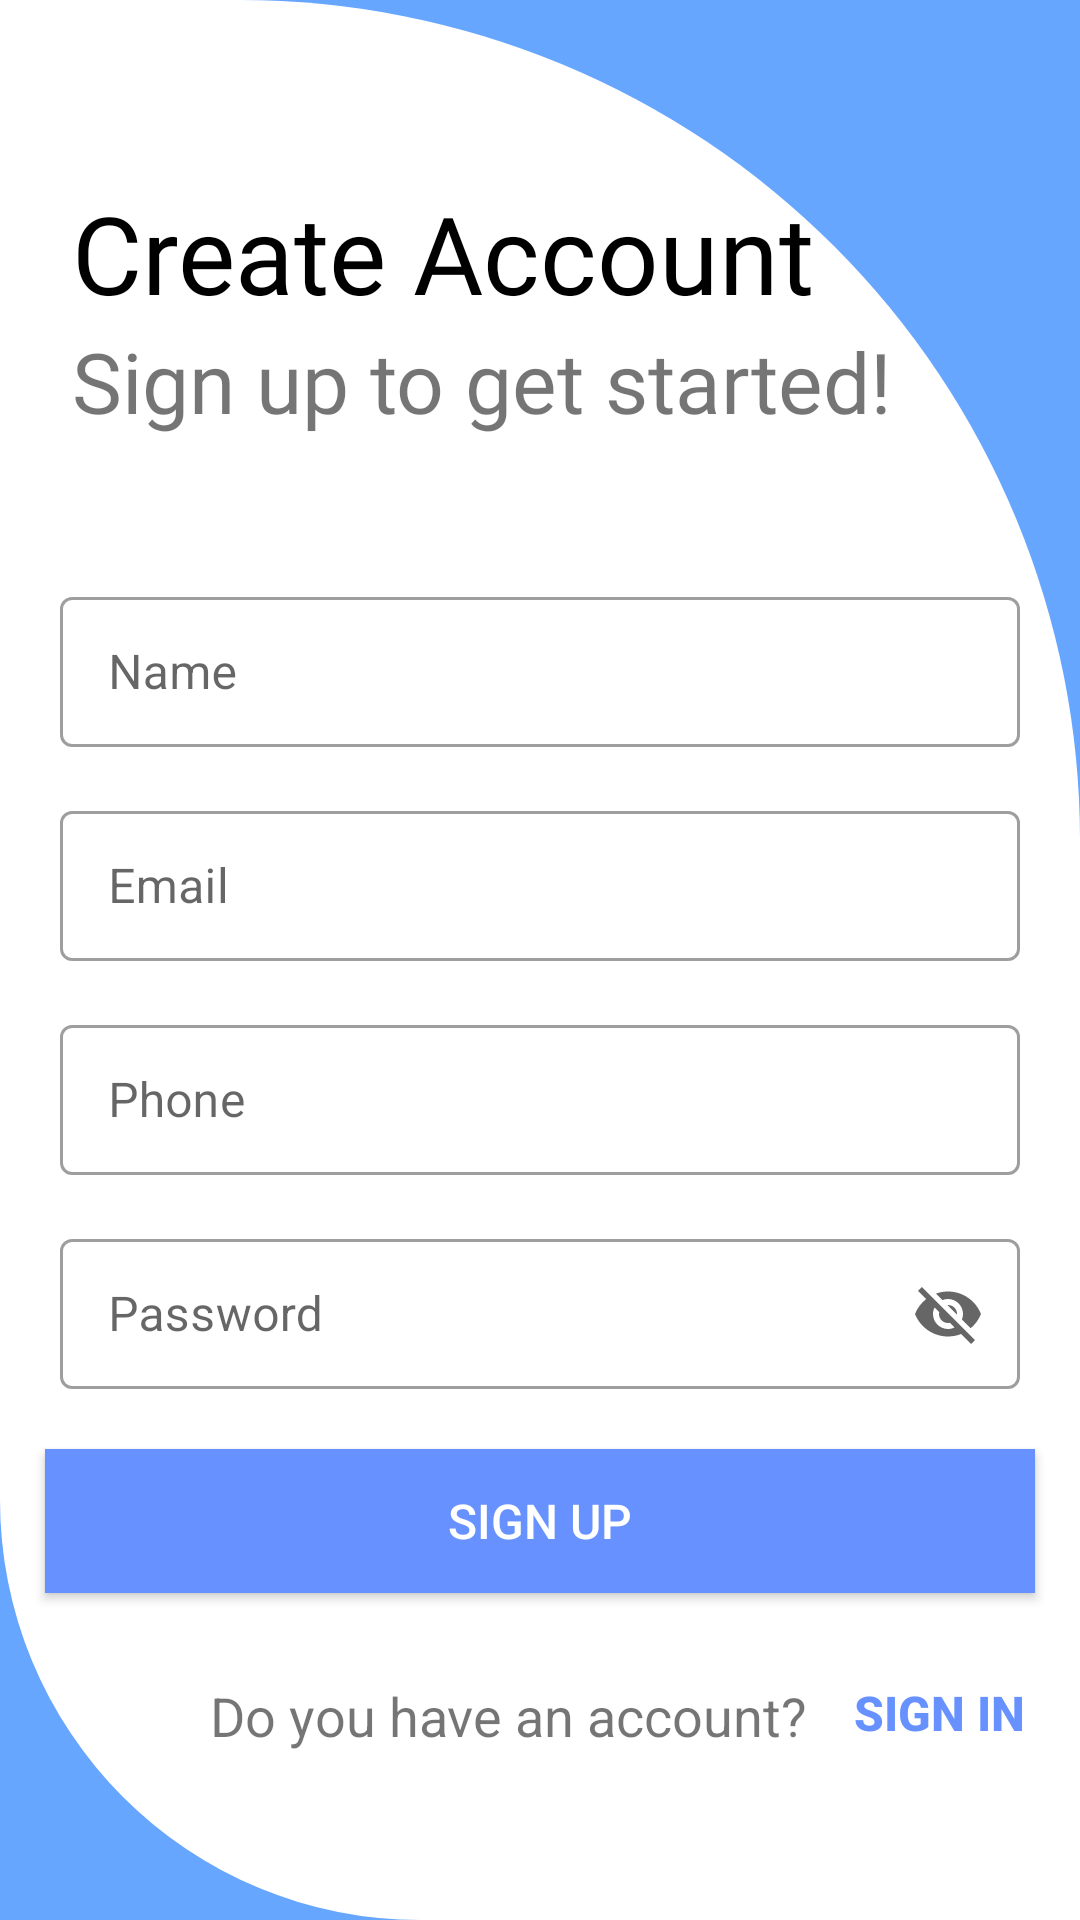

Layout XML and referenced resources for this Android screen:
<!-- AndroidManifest.xml: application theme AppTheme -->
<!-- res/layout/activity_register.xml -->
<?xml version="1.0" encoding="utf-8"?>
<RelativeLayout xmlns:android="http://schemas.android.com/apk/res/android"
    xmlns:app="http://schemas.android.com/apk/res-auto"
    android:layout_width="match_parent"
    android:layout_height="match_parent"
    android:background="@color/colorPrimary">

    <RelativeLayout
        android:layout_width="match_parent"
        android:layout_height="match_parent"
        android:background="@drawable/circlebackground">

    </RelativeLayout>

    <TextView
        android:id="@+id/txt"
        android:layout_width="wrap_content"
        android:layout_height="wrap_content"
        android:layout_marginLeft="24dp"
        android:layout_marginTop="60dp"
        android:fontFamily="@font/antipastoprobold"
        android:text="Create Account"
        android:textColor="#000"
        android:textSize="36dp" />

    <TextView
        android:id="@+id/subtitle"
        android:layout_width="wrap_content"
        android:layout_height="wrap_content"
        android:layout_below="@+id/txt"
        android:layout_marginLeft="24dp"
        android:fontFamily="@font/antipastoprobold"
        android:text="Sign up to get started!"
        android:textSize="28dp" />

    <com.google.android.material.textfield.TextInputLayout
        android:id="@+id/filledTextField"
        style="@style/Widget.MaterialComponents.TextInputLayout.OutlinedBox"
        android:layout_width="match_parent"
        android:layout_height="wrap_content"
        android:layout_below="@+id/subtitle"
        android:layout_marginStart="20dp"
        android:layout_marginTop="48dp"
        android:layout_marginEnd="20dp">

        <com.google.android.material.textfield.TextInputEditText
            android:id="@+id/editText"
            android:layout_width="match_parent"
            android:layout_height="50dp"
            android:hint="Name" />

    </com.google.android.material.textfield.TextInputLayout>

    <com.google.android.material.textfield.TextInputLayout
        android:id="@+id/filledTextField2"
        style="@style/Widget.MaterialComponents.TextInputLayout.OutlinedBox"
        android:layout_width="match_parent"
        android:layout_height="wrap_content"
        android:layout_below="@+id/filledTextField"
        android:layout_marginStart="20dp"
        android:layout_marginTop="16dp"
        android:layout_marginEnd="20dp">

        <com.google.android.material.textfield.TextInputEditText
            android:id="@+id/editText1"
            android:layout_width="match_parent"
            android:layout_height="50dp"
            android:layout_below="@+id/text1"
            android:hint="Email" />

    </com.google.android.material.textfield.TextInputLayout>

    <com.google.android.material.textfield.TextInputLayout
        android:id="@+id/filledTextField3"
        style="@style/Widget.MaterialComponents.TextInputLayout.OutlinedBox"
        android:layout_width="match_parent"
        android:layout_height="wrap_content"
        android:layout_below="@+id/filledTextField2"
        android:layout_marginStart="20dp"
        android:layout_marginTop="16dp"
        android:layout_marginEnd="20dp">

        <com.google.android.material.textfield.TextInputEditText
            android:id="@+id/editText2"
            android:layout_width="match_parent"
            android:layout_height="50dp"
            android:layout_below="@+id/text1"
            android:hint="Phone" />

    </com.google.android.material.textfield.TextInputLayout>

    <com.google.android.material.textfield.TextInputLayout
        android:id="@+id/filledTextField4"
        style="@style/Widget.MaterialComponents.TextInputLayout.OutlinedBox"
        android:layout_width="match_parent"
        android:layout_height="wrap_content"
        android:layout_below="@+id/filledTextField3"
        android:layout_marginStart="20dp"
        android:layout_marginTop="16dp"
        android:layout_marginEnd="20dp"
        app:endIconMode="password_toggle">

        <com.google.android.material.textfield.TextInputEditText
            android:id="@+id/editText3"
            android:layout_width="match_parent"
            android:layout_height="50dp"
            android:layout_below="@+id/text1"
            android:hint="Password" />

    </com.google.android.material.textfield.TextInputLayout>

    <Button
        android:id="@+id/register"
        android:layout_width="match_parent"
        android:layout_height="wrap_content"
        android:layout_below="@+id/filledTextField4"
        android:layout_marginLeft="15dp"
        android:layout_marginTop="20dp"
        android:layout_marginRight="15dp"
        android:layout_marginBottom="16dp"
        android:background="@color/colorPrimaryDark"
        android:text="Sign up"
        android:textColor="#fff"
        android:textSize="16dp" />

    <TextView
        android:id="@+id/text"
        android:layout_width="wrap_content"
        android:layout_height="wrap_content"
        android:layout_below="@+id/register"
        android:layout_marginLeft="70dp"
        android:layout_marginTop="12.5dp"
        android:text="Do you have an account?"
        android:textSize="18dp" />


    <Button
        android:id="@+id/return_login"
        style="?android:attr/borderlessButtonStyle"
        android:layout_width="wrap_content"
        android:layout_height="wrap_content"
        android:layout_below="@+id/register"
        android:layout_toRightOf="@+id/text"
        android:text="Sign In"
        android:textColor="@color/colorPrimaryDark"
        android:textSize="16dp"
        android:textStyle="bold" />

</RelativeLayout>
<!-- resources referenced by this layout -->
<resources>
  <color name="colorPrimary">#66A6FF</color>
  <color name="colorPrimaryDark">#6691FF</color>
  <!-- drawable circlebackground (drawable) -->
  <?xml version="1.0" encoding="utf-8"?>
  <shape xmlns:android="http://schemas.android.com/apk/res/android"
      android:shape="rectangle">
      <solid android:color="#fff"></solid>
      <corners android:topRightRadius="280dp" android:bottomLeftRadius="140dp"></corners>
  
  </shape>
  <style name="AppTheme" parent="Theme.MaterialComponents.DayNight.NoActionBar">
          <item name="colorPrimaryDark">@color/colorPrimaryDark</item>
          <item name="colorPrimary">@color/colorPrimary</item>
          <item name="colorAccent">@color/colorAccent</item>
  
      </style>
  <color name="colorAccent">#ffffff</color>
</resources>
